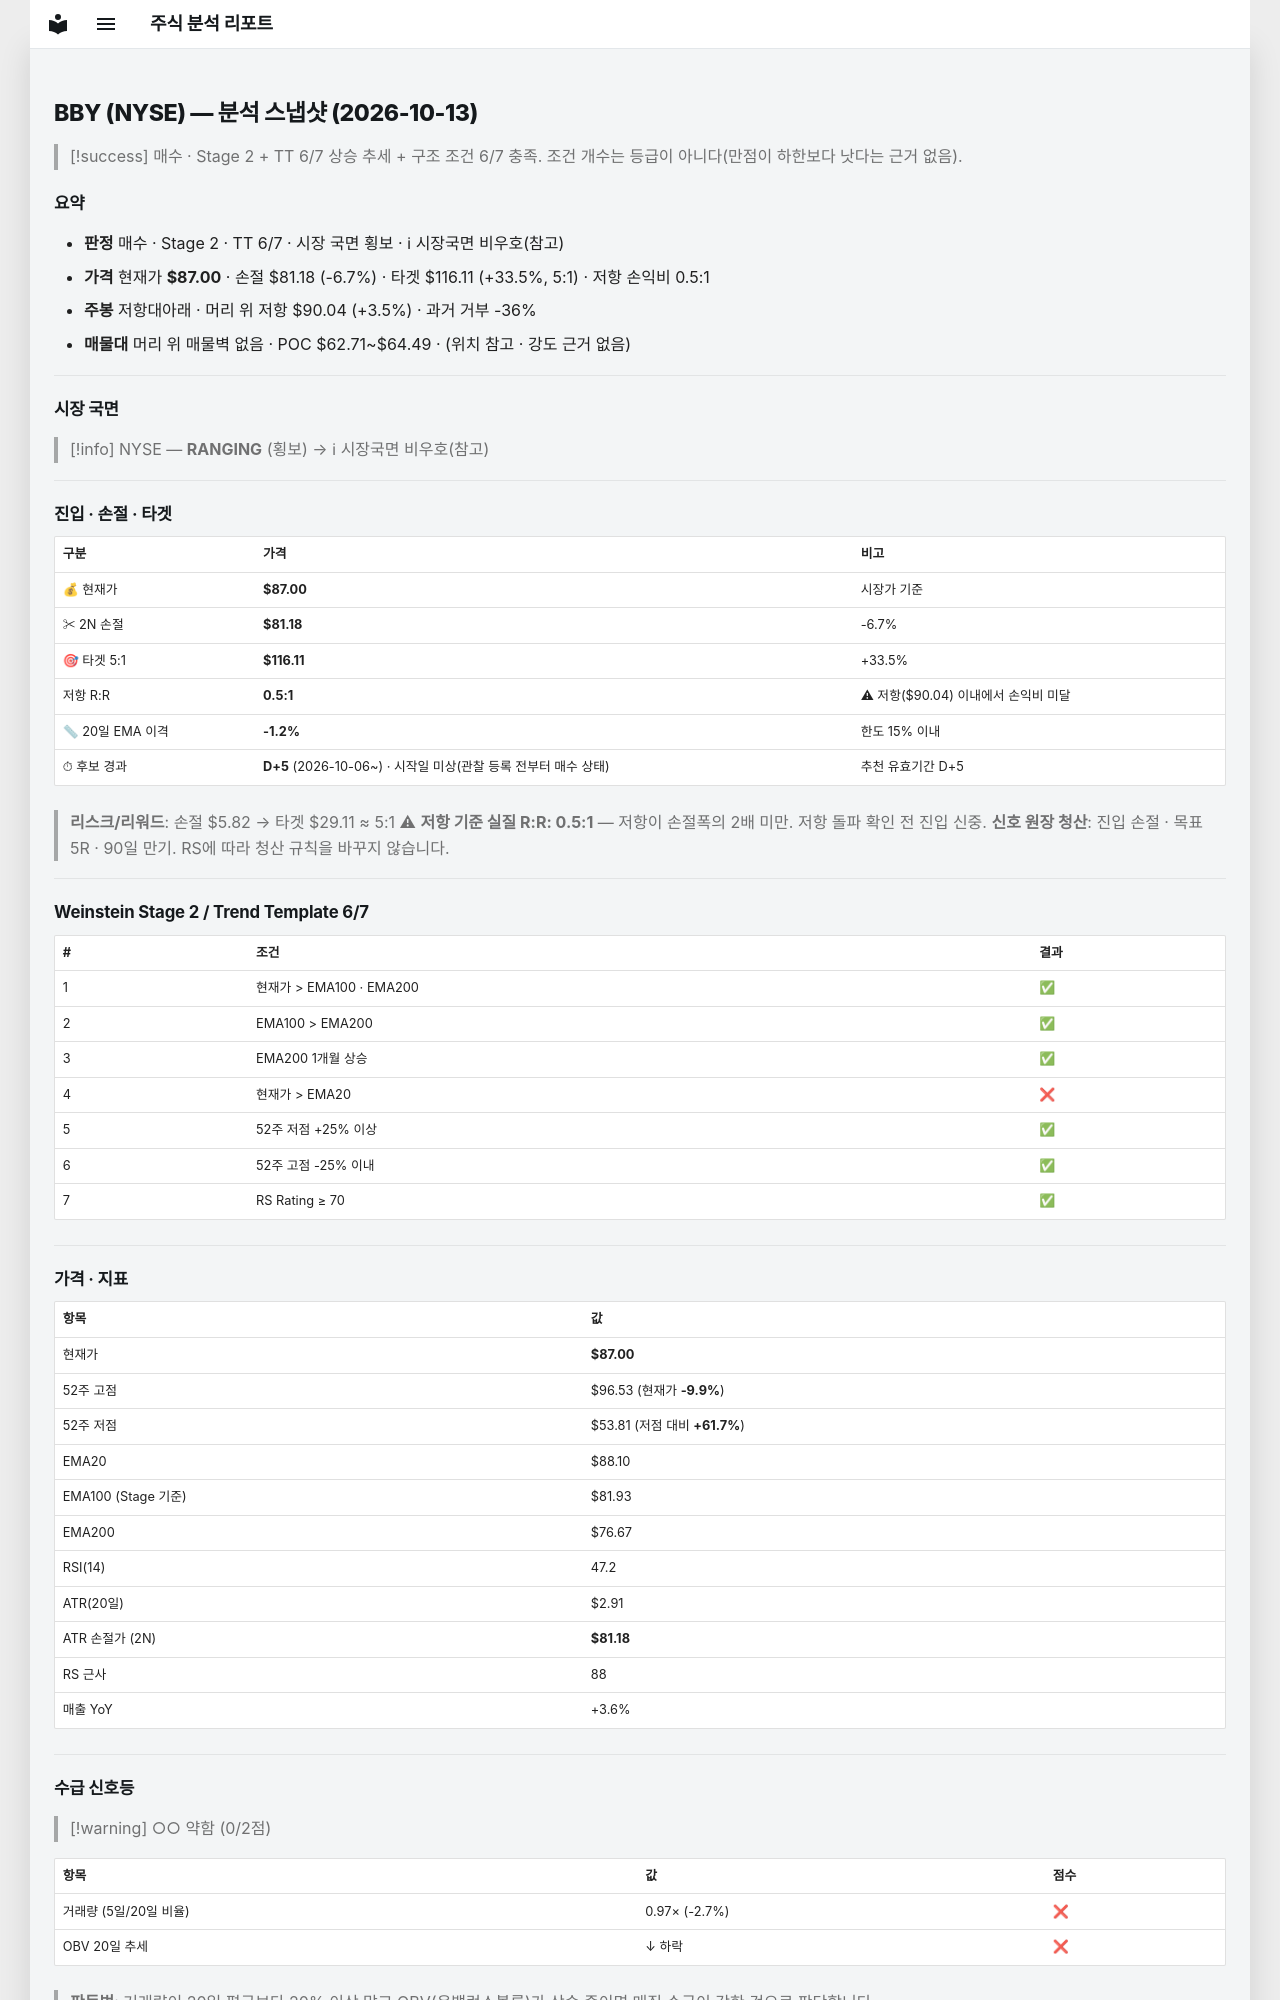

repository: soloandco/stock-reports · page: snapshots/BBY-2026-10-13/index.html · generator: mkdocs

---
type: analysis-snapshot
title: BBY 분석 스냅샷
ticker: BBY
market: NYSE
created: 2026-10-13
updated: 2026-10-13
bar-date: 2026-10-12
verdict: 매수관찰
real-rr: 0.52
sma50-gap-pct: -1.2
candidate-days: 5
candidate-since: 2026-10-06
candidate-start-unknown: true
weekly-position: 저항대아래
weekly-overhead-price: 90.04
weekly-overhead-pct: 3.5
stage: 2
trend-template-score: 6
tt-max: 7
ma-set: ema-20-100-200
price: 87.0
stop-price: 81.1787099816896
market-regime: RANGING
supply-demand-score: 0/2
supply-demand-label: 약함
status: tracking
tags:
  - stock-agent
  - watchlist
  - BBY
  - analysis
related:
  - "[[analysis-template]]"
---

# BBY (NYSE) — 분석 스냅샷 (2026-10-13)

> [!success] 매수 · Stage 2 + TT 6/7
> 상승 추세 + 구조 조건 6/7 충족. 조건 개수는 등급이 아니다(만점이 하한보다 낫다는 근거 없음).

## 요약

- **판정** 매수 · Stage 2 · TT 6/7 · 시장 국면 횡보 · ℹ 시장국면 비우호(참고)
- **가격** 현재가 **$87.00** · 손절 $81.18 (-6.7%) · 타겟 $116.11 (+33.5%, 5:1) · 저항 손익비 0.5:1
- **주봉** 저항대아래 · 머리 위 저항 $90.04 (+3.5%) · 과거 거부 -36%
- **매물대** 머리 위 매물벽 없음 · POC $62.71~$64.49 · (위치 참고 · 강도 근거 없음)

---

## 시장 국면

> [!info] NYSE — **RANGING** (횡보) → ℹ 시장국면 비우호(참고)

---

## 진입 · 손절 · 타겟

| 구분 | 가격 | 비고 |
|------|------|------|
| 💰 현재가 | **$87.00** | 시장가 기준 |
| ✂ 2N 손절 | **$81.18** | -6.7% |
| 🎯 타겟 5:1 | **$116.11** | +33.5% |
| 저항 R:R | **0.5:1** | ⚠ 저항($90.04) 이내에서 손익비 미달 |
| 📏 20일 EMA 이격 | **-1.2%** | 한도 15% 이내 |
| ⏱ 후보 경과 | **D+5** (2026-10-06~) · 시작일 미상(관찰 등록 전부터 매수 상태) | 추천 유효기간 D+5 |

> **리스크/리워드**: 손절 $5.82 → 타겟 $29.11 ≈ 5:1
> ⚠ **저항 기준 실질 R:R: 0.5:1** — 저항이 손절폭의 2배 미만. 저항 돌파 확인 전 진입 신중.
> **신호 원장 청산**: 진입 손절 · 목표 5R · 90일 만기. RS에 따라 청산 규칙을 바꾸지 않습니다.

---

## Weinstein Stage 2 / Trend Template 6/7

| # | 조건 | 결과 |
|---|------|------|
| 1 | 현재가 > EMA100 · EMA200 | ✅ |
| 2 | EMA100 > EMA200 | ✅ |
| 3 | EMA200 1개월 상승 | ✅ |
| 4 | 현재가 > EMA20 | ❌ |
| 5 | 52주 저점 +25% 이상 | ✅ |
| 6 | 52주 고점 -25% 이내 | ✅ |
| 7 | RS Rating ≥ 70 | ✅ |

---

## 가격 · 지표

| 항목 | 값 |
|------|---|
| 현재가 | **$87.00** |
| 52주 고점 | $96.53 (현재가 **-9.9%**) |
| 52주 저점 | $53.81 (저점 대비 **+61.7%**) |
| EMA20 | $88.10 |
| EMA100 (Stage 기준) | $81.93 |
| EMA200 | $76.67 |
| RSI(14) | 47.2 |
| ATR(20일) | $2.91 |
| ATR 손절가 (2N) | **$81.18** |
| RS 근사 | 88 |
| 매출 YoY | +3.6% |

---
## 수급 신호등

> [!warning] ○○ 약함 (0/2점)

| 항목 | 값 | 점수 |
|------|------|------|
| 거래량 (5일/20일 비율) | 0.97× (-2.7%) | ❌ |
| OBV 20일 추세 | ↓ 하락 | ❌ |

> **판독법**: 거래량이 20일 평균보다 20% 이상 많고 OBV(온밸런스볼륨)가 상승 중이면 매집 수급이 강한 것으로 판단합니다.

---
